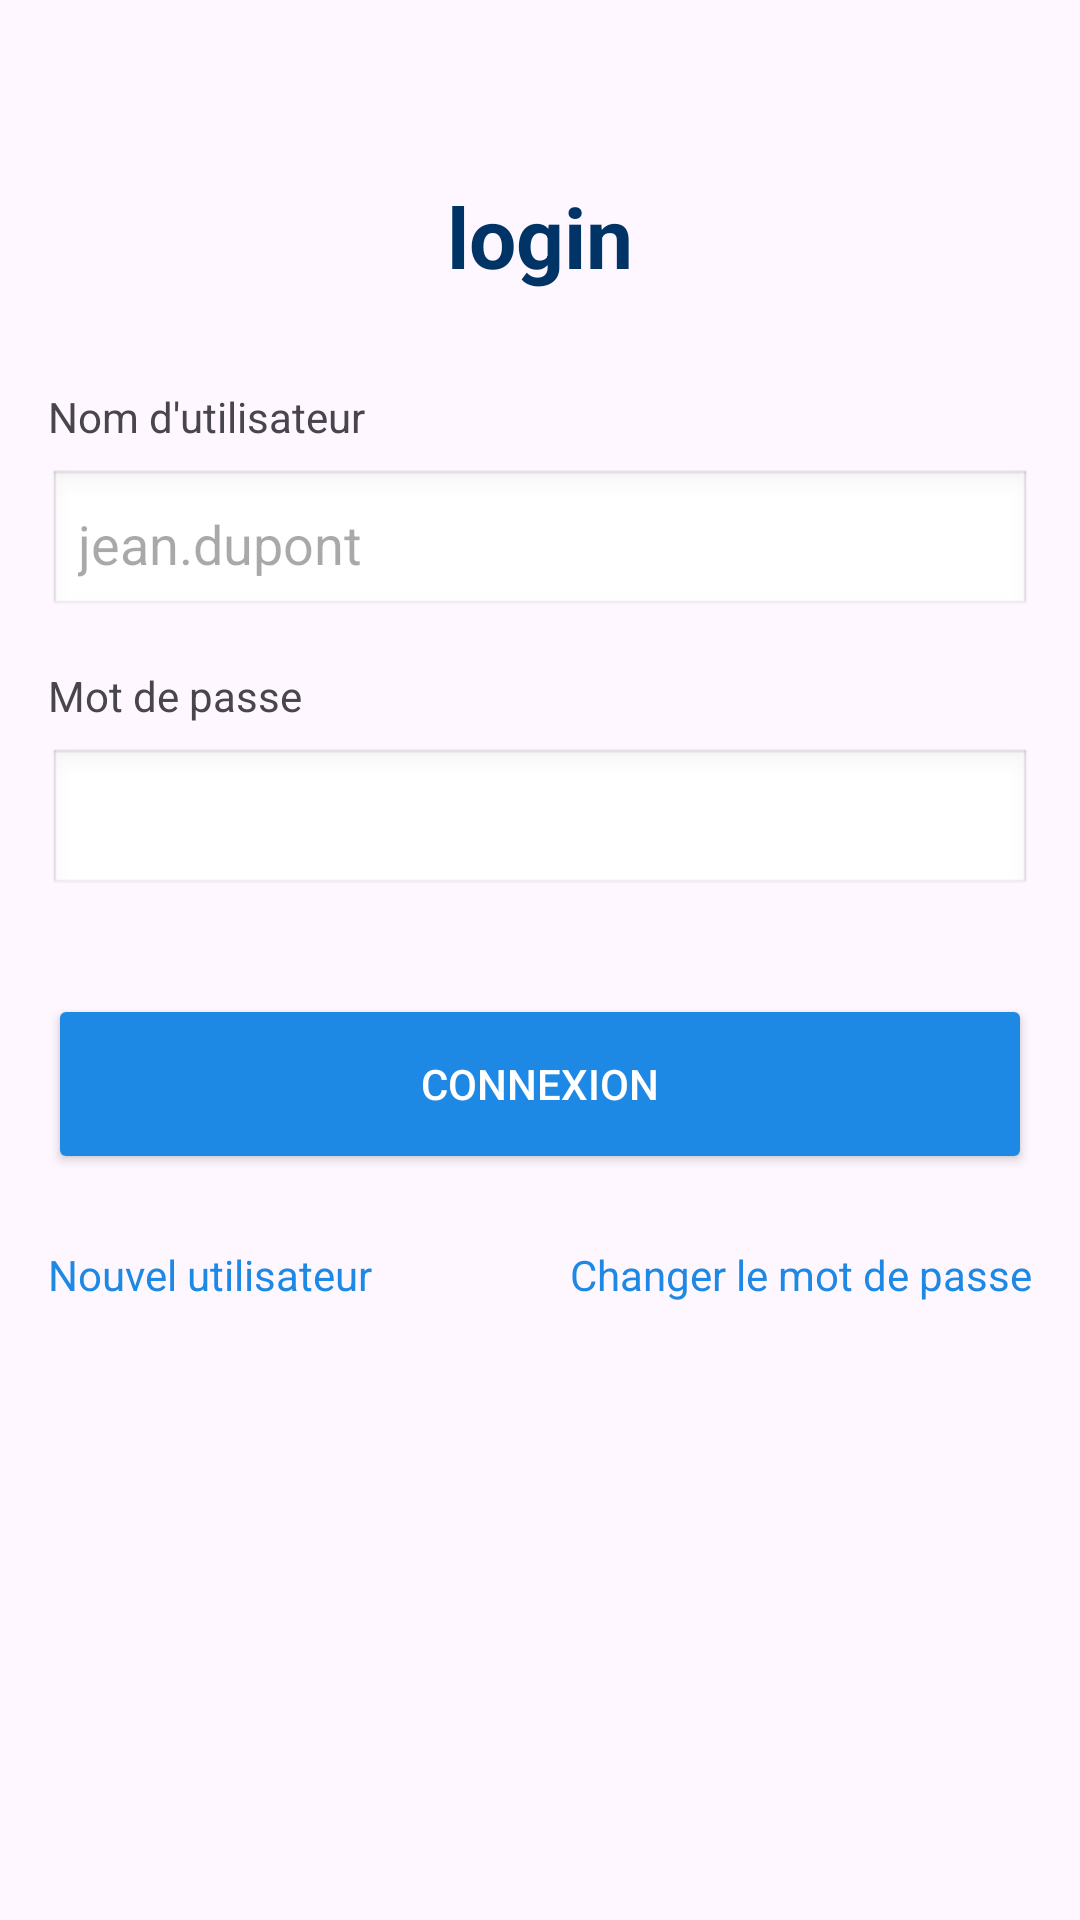

Here is an Android app screen rendered from its layout file. Give the layout XML and the strings, colors and styles it references.
<!-- AndroidManifest.xml: application theme Theme.YannAlAKlTP2MB1 -->
<!-- res/layout/activity_main.xml -->
<?xml version="1.0" encoding="utf-8"?>
<androidx.constraintlayout.widget.ConstraintLayout xmlns:android="http://schemas.android.com/apk/res/android"
    xmlns:app="http://schemas.android.com/apk/res-auto"
    xmlns:tools="http://schemas.android.com/tools"
    android:id="@+id/main"
    android:layout_width="match_parent"
    android:layout_height="match_parent"
    tools:context=".MainActivity">

    <TextView
        android:id="@+id/imageTitle"
        android:layout_width="wrap_content"
        android:layout_height="wrap_content"
        android:text="@string/login"
        android:textColor="@color/textDark"
        android:textSize="28sp"
        android:textStyle="bold"
        android:layout_marginTop="60dp"
        app:layout_constraintTop_toTopOf="parent"
        app:layout_constraintStart_toStartOf="parent"
        app:layout_constraintEnd_toEndOf="parent" />

    <TextView
        android:id="@+id/labelUsername"
        android:layout_width="wrap_content"
        android:layout_height="wrap_content"
        android:text="@string/nom_d_utilisateur"
        android:layout_marginTop="32dp"
        android:layout_marginStart="16dp"
        app:layout_constraintTop_toBottomOf="@id/imageTitle"
        app:layout_constraintStart_toStartOf="parent" />

    <EditText
        android:id="@+id/etUsername"
        android:layout_width="0dp"
        android:layout_height="50dp"
        android:autofillHints=""
        android:hint="@string/jean_dupont"
        android:inputType="text"
        android:padding="10dp"
        android:background="@android:drawable/edit_text"
        android:layout_marginTop="8dp"
        android:layout_marginStart="16dp"
        android:layout_marginEnd="16dp"
        app:layout_constraintTop_toBottomOf="@id/labelUsername"
        app:layout_constraintStart_toStartOf="parent"
        app:layout_constraintEnd_toEndOf="parent" />

    <TextView
        android:id="@+id/labelPassword"
        android:layout_width="wrap_content"
        android:layout_height="wrap_content"
        android:text="@string/mot_de_passe"
        android:layout_marginTop="16dp"
        android:layout_marginStart="16dp"
        app:layout_constraintTop_toBottomOf="@id/etUsername"
        app:layout_constraintStart_toStartOf="parent" />

    <EditText
        android:id="@+id/etPassword"
        android:layout_width="0dp"
        android:layout_height="50dp"
        android:autofillHints=""
        android:inputType="textPassword"
        android:padding="10dp"
        android:background="@android:drawable/edit_text"
        android:layout_marginTop="8dp"
        android:layout_marginStart="16dp"
        android:layout_marginEnd="16dp"
        app:layout_constraintTop_toBottomOf="@id/labelPassword"
        app:layout_constraintStart_toStartOf="parent"
        app:layout_constraintEnd_toEndOf="parent" />

    <Button
        android:id="@+id/btnConnect"
        android:layout_width="0dp"
        android:layout_height="60dp"
        android:text="@string/connexion"
        android:textColor="@color/white"
        android:backgroundTint="@color/mediumBlue"
        android:layout_marginTop="32dp"
        android:layout_marginStart="16dp"
        android:layout_marginEnd="16dp"
        app:layout_constraintTop_toBottomOf="@id/etPassword"
        app:layout_constraintStart_toStartOf="parent"
        app:layout_constraintEnd_toEndOf="parent" />

    <TextView
        android:id="@+id/tvNewUser"
        android:layout_width="wrap_content"
        android:layout_height="wrap_content"
        android:text="@string/nouvel_utilisateur"
        android:textColor="@color/mediumBlue"
        android:layout_marginTop="24dp"
        android:layout_marginStart="16dp"
        app:layout_constraintTop_toBottomOf="@id/btnConnect"
        app:layout_constraintStart_toStartOf="parent" />

    <TextView
        android:id="@+id/tvChangePass"
        android:layout_width="wrap_content"
        android:layout_height="wrap_content"
        android:text="@string/changer_le_mot_de_passe"
        android:textColor="@color/mediumBlue"
        android:layout_marginEnd="16dp"
        app:layout_constraintTop_toTopOf="@id/tvNewUser"
        app:layout_constraintEnd_toEndOf="parent" />

</androidx.constraintlayout.widget.ConstraintLayout>
<!-- resources referenced by this layout -->
<resources>
  <color name="mediumBlue">#1E88E5</color>
  <color name="textDark">#003366</color>
  <color name="white">#FFFFFFFF</color>
  <string name="changer_le_mot_de_passe">Changer le mot de passe</string>
  <string name="connexion">CONNEXION</string>
  <string name="jean_dupont">jean.dupont</string>
  <string name="login">login</string>
  <string name="mot_de_passe">Mot de passe</string>
  <string name="nom_d_utilisateur">Nom d\'utilisateur</string>
  <string name="nouvel_utilisateur">Nouvel utilisateur</string>
  <style name="Theme.YannAlAKlTP2MB1" parent="Theme.Material3.DayNight.NoActionBar">
          <item name="colorPrimary">#1E88E5</item>
      </style>
</resources>
